Run: headless pygame with SDL's dummy video driver; simulated clock (each Clock.tick advances the game by its frame time, no real sleeping); random seed 0; keys injected as events and as key.get_pressed() state; no mouse input.
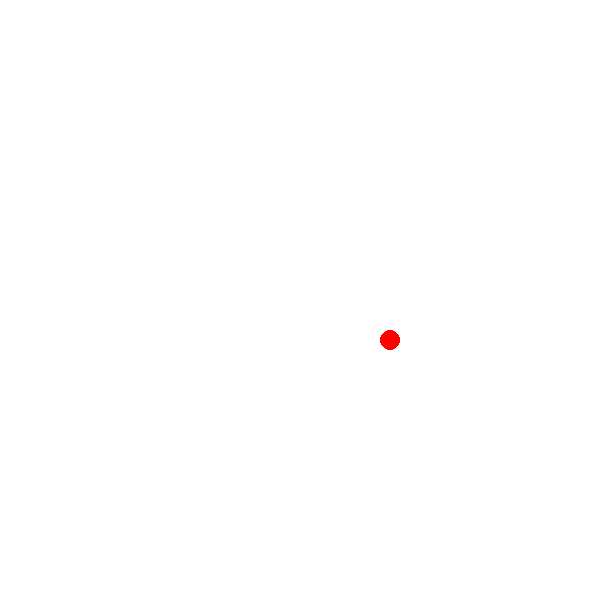
Frame 1 of 4 · flips 1–60 · no input
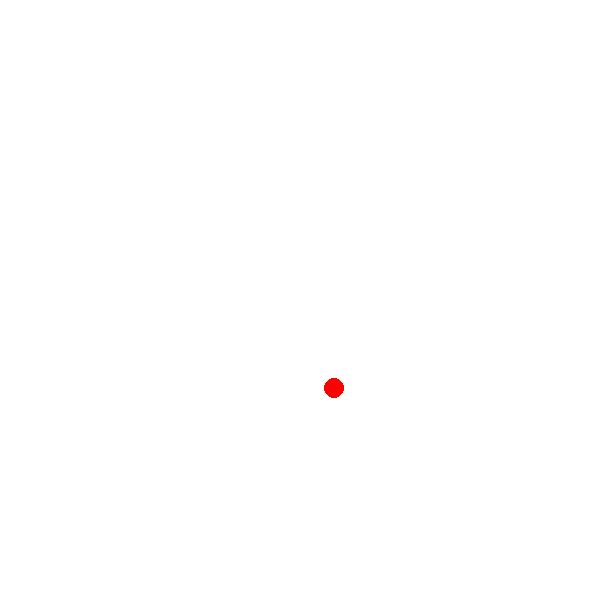
Frame 2 of 4 · flips 61–180 · tapped SPACE, RETURN · held RIGHT (→), D
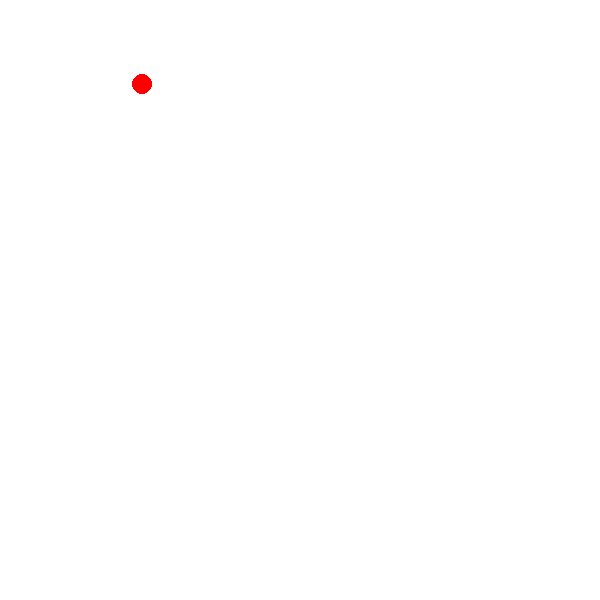
Frame 3 of 4 · flips 181–300 · held DOWN (↓), S
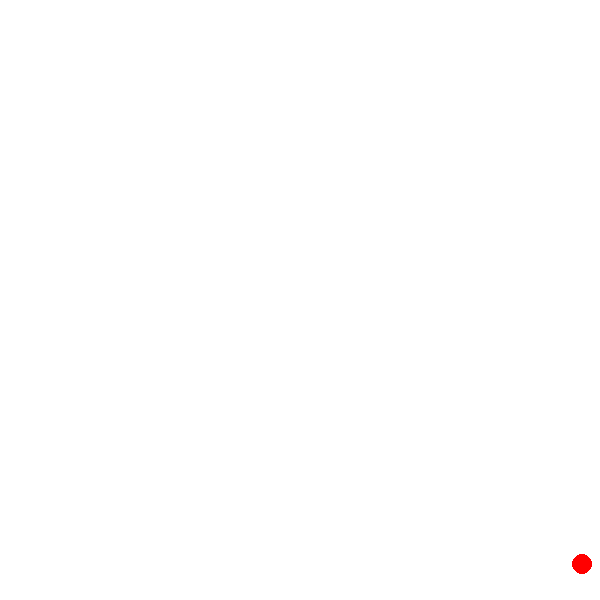
Frame 4 of 4 · flips 301–420 · held LEFT (←), A, UP (↑), W

The pygame program that drew these frames:

import pygame
import os
import random

pygame.init()
screen = pygame.display.set_mode((600, 600))
done = False

clock = pygame.time.Clock()
WHITE = (255, 255, 255)
RED = (255, 0, 0)
GREEN = (0, 255, 0)
BLUE = (0, 0, 255)

class Ball:
    def __init__(self, *args, **kwargs):
        # properties of ball
        self.radius = 10
        # position
        self.x = 150
        self.y = 100
        self.dx = random.randint(1, 5)      # random between 1 and 5
        self.dy = random.randint(1, 5)
        self.color = RED

    # actions that can be done with the ball
    def move(self, screen):
        self.x += self.dx
        self.y += self.dy

        # to not disappear from the screen
        if self.x > 600 or self.x < 0:
            self.dx *= -1
        if self.y > 600 or self.y < 0:
            self.dy *= -1


    def draw(self, screen):
        # depending on the selected color
        pygame.draw.circle(screen, self.color, (self.x, self.y), self.radius)


# empty list
# Ball() means one object from the class Ball
# we are getting only one object
balls = [
    Ball()
]


while not done:
    for event in pygame.event.get():
        if event.type == pygame.QUIT:
            done = True
        if event.type == pygame.KEYDOWN:
            if event.key == pygame.K_SPACE:
                pass

    for ball in balls:
        # moving the ball in some direction
        ball.move(screen)

    screen.fill(WHITE)

    for ball in balls:
        # draw() means we want to draw each ball on the screen
        # it should be done before the refreshing the screen
        # calling the function
        ball.draw(screen)

    pygame.display.flip()

    clock.tick(60)

pygame.quit()
